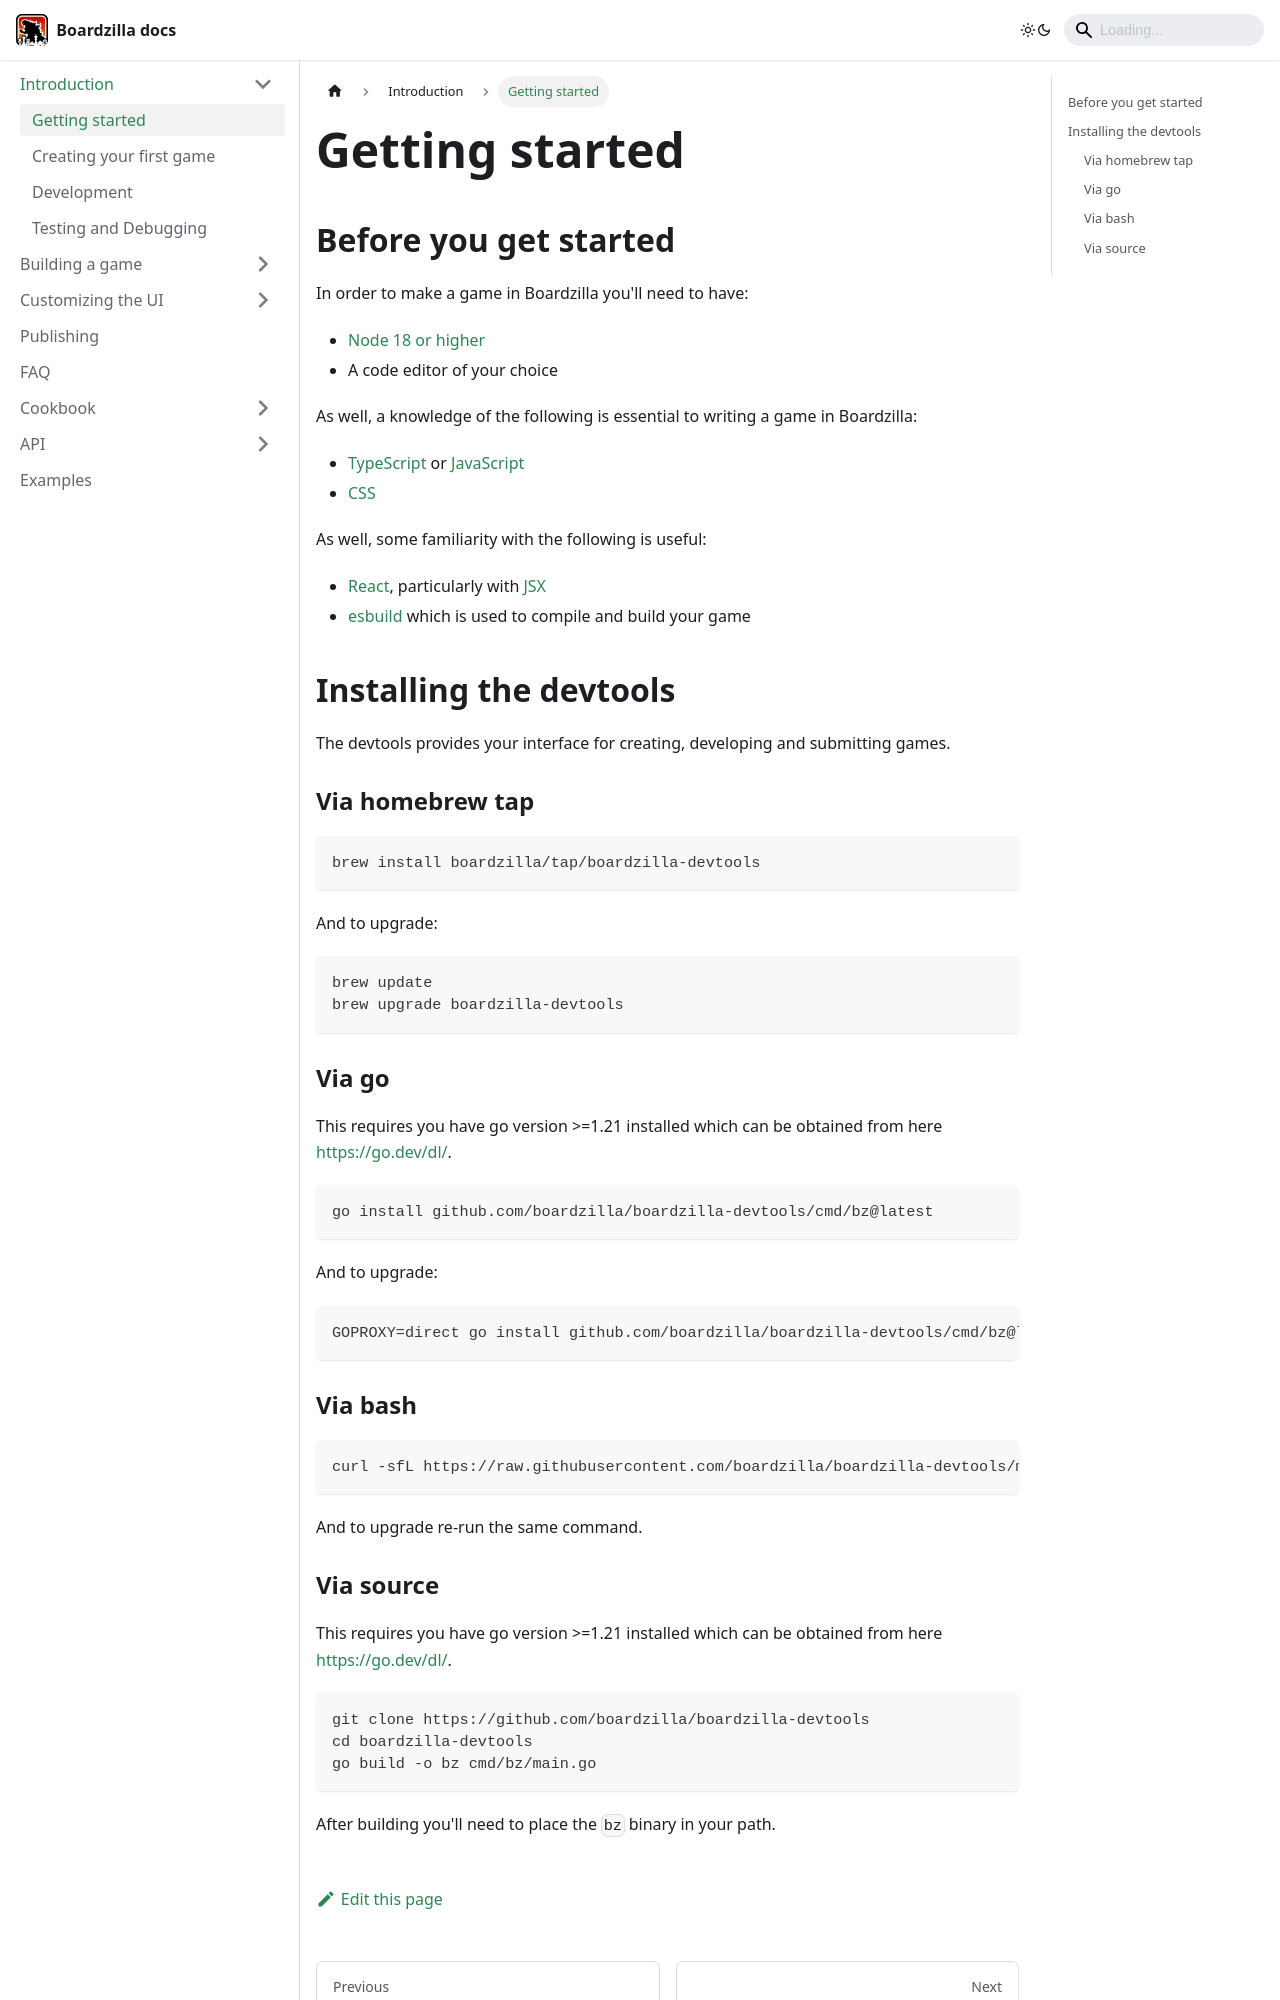

repository: boardzilla/boardzilla-docs · page: introduction/getting-started.html · generator: docusaurus

---
sidebar_position: 2
---

# Getting started

## Before you get started

In order to make a game in Boardzilla you'll need to have:

- [Node 18 or higher](https://nodejs.org/)
- A code editor of your choice

As well, a knowledge of the following is essential to writing a game in Boardzilla:

- [TypeScript](https://www.typescriptlang.org/) or [JavaScript](https://developer.mozilla.org/en-US/docs/Web/JavaScript)
- [CSS](https://developer.mozilla.org/en-US/docs/Web/CSS)

As well, some familiarity with the following is useful:

- [React](https://react.dev/), particularly with [JSX](https://react.dev/learn/writing-markup-with-jsx)
- [esbuild](https://esbuild.github.io/) which is used to compile and build your game

## Installing the devtools

The devtools provides your interface for creating, developing and submitting games.

### Via homebrew tap

```console
brew install boardzilla/tap/boardzilla-devtools
```
And to upgrade:
```console
brew update
brew upgrade boardzilla-devtools
```


### Via go

This requires you have go version >=1.21 installed which can be obtained from here [https://go.dev/dl/](https://go.dev/dl/).

```console
go install github.com/boardzilla/boardzilla-devtools/cmd/bz@latest
```
And to upgrade:
```console
GOPROXY=direct go install github.com/boardzilla/boardzilla-devtools/cmd/bz@latest
```

### Via bash

```console
curl -sfL https://raw.githubusercontent.com/boardzilla/boardzilla-devtools/main/scripts/install | bash -s
```
And to upgrade re-run the same command.
